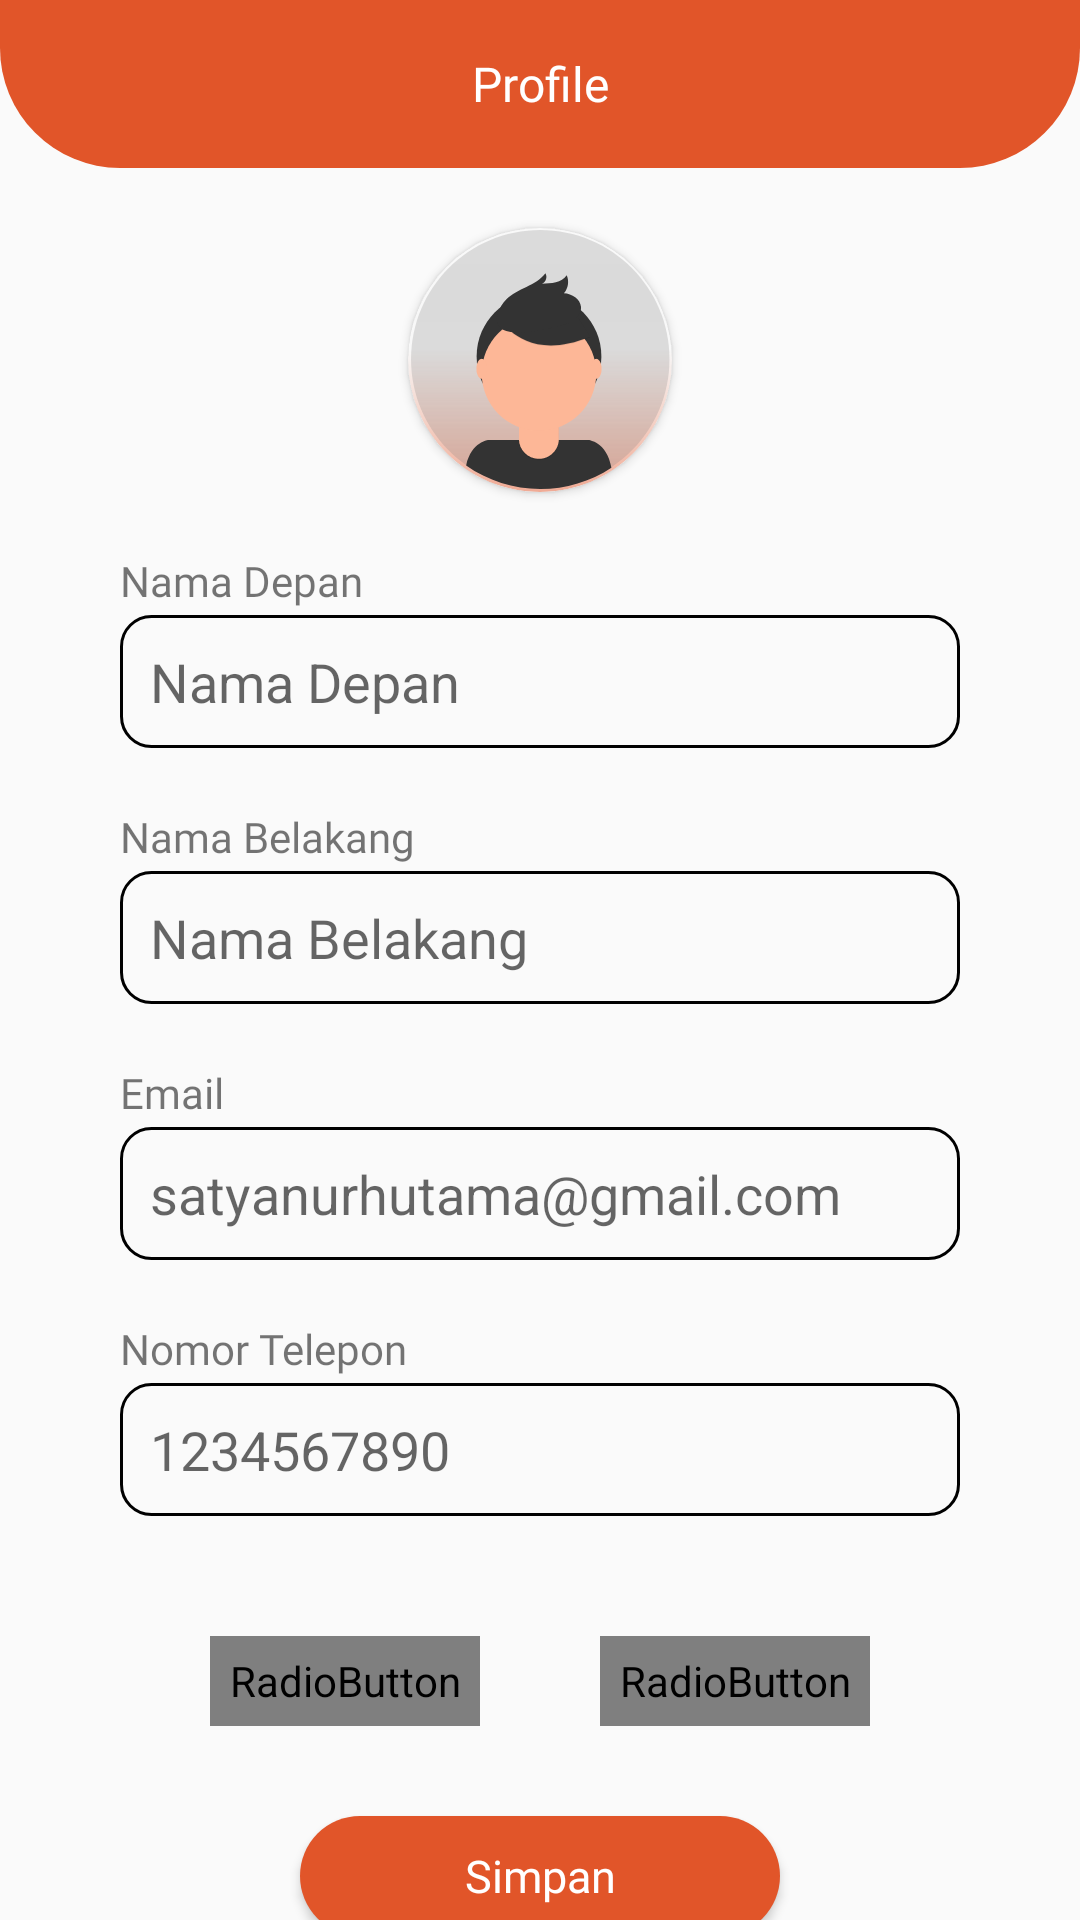

This screen was rendered from an Android layout file. Write that file and the resources it references.
<!-- AndroidManifest.xml: application theme AppTheme -->
<!-- res/layout/activity_user_profile.xml -->
<?xml version="1.0" encoding="utf-8"?>
<androidx.constraintlayout.widget.ConstraintLayout xmlns:android="http://schemas.android.com/apk/res/android"
    xmlns:app="http://schemas.android.com/apk/res-auto"
    xmlns:tools="http://schemas.android.com/tools"
    android:layout_width="match_parent"
    android:layout_height="match_parent"
    tools:context=".user.activity.UserProfileActivity">

    <RelativeLayout
        android:id="@+id/relativeLayout"
        android:layout_width="match_parent"
        android:layout_height="?attr/actionBarSize"
        android:background="@drawable/bg_appbar"
        android:gravity="center"
        android:orientation="vertical"
        app:layout_constraintEnd_toEndOf="parent"
        app:layout_constraintStart_toStartOf="parent"
        app:layout_constraintTop_toTopOf="parent">

        <TextView
            android:layout_width="match_parent"
            android:layout_height="match_parent"
            android:fontFamily="@font/robotoslab_bold"
            android:gravity="center"
            android:text="Profile"
            android:textColor="@color/white"
            android:textSize="16sp" />


    </RelativeLayout>

    <LinearLayout
        android:layout_width="match_parent"
        android:layout_height="wrap_content"
        app:layout_constraintTop_toBottomOf="@id/relativeLayout"
        android:orientation="vertical"
        android:padding="20dp"
        android:clipToPadding="false">

        <androidx.cardview.widget.CardView
            android:layout_width="88dp"
            android:layout_height="88dp"
            app:cardCornerRadius="50dp"
            android:layout_gravity="center">

            <ImageView
                android:id="@+id/img_profile"
                android:layout_width="match_parent"
                android:layout_height="match_parent"
                android:src="@drawable/ic_avatar_1"
                android:scaleType="fitXY"/>

        </androidx.cardview.widget.CardView>

        <LinearLayout
            android:layout_width="match_parent"
            android:layout_height="wrap_content"
            android:padding="20dp"
            android:orientation="vertical">

            <TextView
                android:layout_width="wrap_content"
                android:layout_height="wrap_content"
                android:text="@string/nama_depan"
                android:fontFamily="@font/robotoslab_bold"/>

            <EditText
                android:id="@+id/et_namaDepan"
                android:layout_width="match_parent"
                android:layout_height="wrap_content"
                android:layout_marginTop="2dp"
                android:background="@drawable/et_bg"
                android:hint="@string/nama_depan"
                android:padding="10dp"
                android:layout_marginBottom="20dp"/>

            <TextView
                android:layout_width="wrap_content"
                android:layout_height="wrap_content"
                android:text="@string/nama_belakang"
                android:fontFamily="@font/robotoslab_bold"/>

            <EditText
                android:id="@+id/et_namaBelakang"
                android:layout_width="match_parent"
                android:layout_height="wrap_content"
                android:layout_marginTop="2dp"
                android:background="@drawable/et_bg"
                android:hint="@string/nama_belakang"
                android:padding="10dp"
                android:layout_marginBottom="20dp"/>

            <TextView
                android:layout_width="wrap_content"
                android:layout_height="wrap_content"
                android:text="@string/email"
                android:fontFamily="@font/robotoslab_bold"/>

            <EditText
                android:id="@+id/et_email"
                android:layout_width="match_parent"
                android:layout_height="wrap_content"
                android:layout_marginTop="2dp"
                android:background="@drawable/et_bg"
                android:hint="@string/email_user"
                android:padding="10dp"
                android:layout_marginBottom="20dp"/>

            <TextView
                android:layout_width="wrap_content"
                android:layout_height="wrap_content"
                android:text="@string/nomor_telepon"
                android:fontFamily="@font/robotoslab_bold"/>

            <EditText
                android:id="@+id/et_phone"
                android:layout_width="match_parent"
                android:layout_height="wrap_content"
                android:layout_marginTop="2dp"
                android:background="@drawable/et_bg"
                android:hint="@string/nomor"
                android:padding="10dp" />

        </LinearLayout>

        <RadioGroup
            android:id="@+id/rg_gender"
            android:layout_width="match_parent"
            android:layout_height="wrap_content"
            android:orientation="horizontal"

            android:gravity="center">

            <RadioButton
                android:id="@+id/rb_male"
                android:layout_width="90dp"
                android:layout_height="30dp"
                android:button="@null"
                android:checked="true"
                android:gravity="center"
                android:text="@string/pria"
                android:textColor="@drawable/text_radio"
                android:textStyle="bold"
                android:padding="5dp"
                android:layout_margin="20dp"
                android:background="@drawable/bg_radio" />

            <RadioButton
                android:id="@+id/rb_female"
                android:layout_width="90dp"
                android:layout_height="30dp"
                android:button="@null"
                android:gravity="center"
                android:text="@string/wanita"
                android:textColor="@drawable/text_radio"
                android:textStyle="bold"
                android:padding="5dp"
                android:layout_margin="20dp"
                android:background="@drawable/bg_radio"/>
        </RadioGroup>

        <Button
            android:id="@+id/btn_save"
            android:layout_width="160dp"
            android:layout_height="40dp"
            android:layout_gravity="center"
            android:layout_marginTop="10dp"
            android:background="@drawable/bg_button"
            android:text="Simpan"
            android:textAllCaps="false"
            android:fontFamily="@font/robotoslab_bold"
            android:textColor="@color/white"
            android:textSize="15sp"/>

    </LinearLayout>
































































































</androidx.constraintlayout.widget.ConstraintLayout>
<!-- resources referenced by this layout -->
<resources>
  <color name="white">#FFFFFFFF</color>
  <!-- drawable bg_appbar (drawable) -->
  <?xml version="1.0" encoding="utf-8"?>
  <selector xmlns:android="http://schemas.android.com/apk/res/android">
      <item >
          <shape android:shape="rectangle"  >
              <corners
                  android:bottomLeftRadius="40dp"
                  android:bottomRightRadius="40dp"/>
              <solid android:color="@color/colorPrimary"/>
          </shape>
      </item>
  </selector>
  <!-- drawable bg_button (drawable) -->
  <?xml version="1.0" encoding="utf-8"?>
  <selector xmlns:android="http://schemas.android.com/apk/res/android" >
      <item android:state_pressed="true" >
          <shape android:shape="rectangle"  >
              <corners android:radius="30dp" />
              <solid android:color="@color/colorPrimary"/>
          </shape>
      </item>
      <item android:state_focused="true">
          <shape android:shape="rectangle"  >
              <corners android:radius="30dp"/>
              <solid android:color="@color/white"/>
          </shape>
      </item>
      <item >
          <shape android:shape="rectangle"  >
              <corners android:radius="30dp" />
              <solid android:color="@color/colorPrimary"/>
          </shape>
      </item>
  </selector>
  <!-- drawable bg_radio (drawable) -->
  <?xml version="1.0" encoding="utf-8"?>
  <selector xmlns:android="http://schemas.android.com/apk/res/android" >
      <item android:state_pressed="true" >
          <shape android:shape="rectangle"  >
              <corners android:radius="10dp" />
              <solid android:color="@color/colorPrimary"/>
          </shape>
      </item>
      <item android:state_focused="true">
          <color android:color="@color/white"/>
          <shape android:shape="rectangle"  >
              <corners android:radius="10dp"/>
              <solid android:color="@color/colorPrimary"/>
          </shape>
      </item>
      <item android:state_checked="true">
          <shape android:shape="rectangle"  >
              <corners android:radius="10dp"/>
              <solid android:color="@color/colorPrimary"/>
          </shape>
      </item>
      <item >
          <shape android:shape="rectangle"  >
              <corners android:radius="10dp" />
              <solid android:color="@color/white"/>
              <stroke android:color="@color/black"
                  android:width="2dp"/>
          </shape>
      </item>
  </selector>
  <!-- drawable et_bg (drawable) -->
  <?xml version="1.0" encoding="utf-8"?>
  <shape xmlns:android="http://schemas.android.com/apk/res/android">
  
      <stroke android:color="@color/black" android:width="1dp"/>
      <corners android:radius="10dp"/>
  </shape>
  <!-- drawable ic_avatar_1: vector/xml drawable (drawable, 4746 chars, omitted) -->
  <string name="daftar">Daftar</string>
  <string name="email">Email</string>
  <string name="email_user">satyanurhutama@gmail.com</string>
  <string name="nama_belakang">Nama Belakang</string>
  <string name="nama_depan">Nama Depan</string>
  <string name="nomor">1234567890</string>
  <string name="nomor_telepon">Nomor Telepon</string>
  <string name="pria">Pria</string>
  <string name="wanita">Wanita</string>
  <style name="AppTheme" parent="Theme.AppCompat.Light.DarkActionBar">
          
          <item name="colorPrimary">@color/colorPrimary</item>
          <item name="colorPrimaryDark">@color/colorPrimary</item>
          <item name="colorAccent">@color/colorAccent</item>
      </style>
  <color name="colorPrimary">#E15529</color>
  <color name="black">#FF000000</color>
  <color name="colorAccent">#E15529</color>
</resources>
